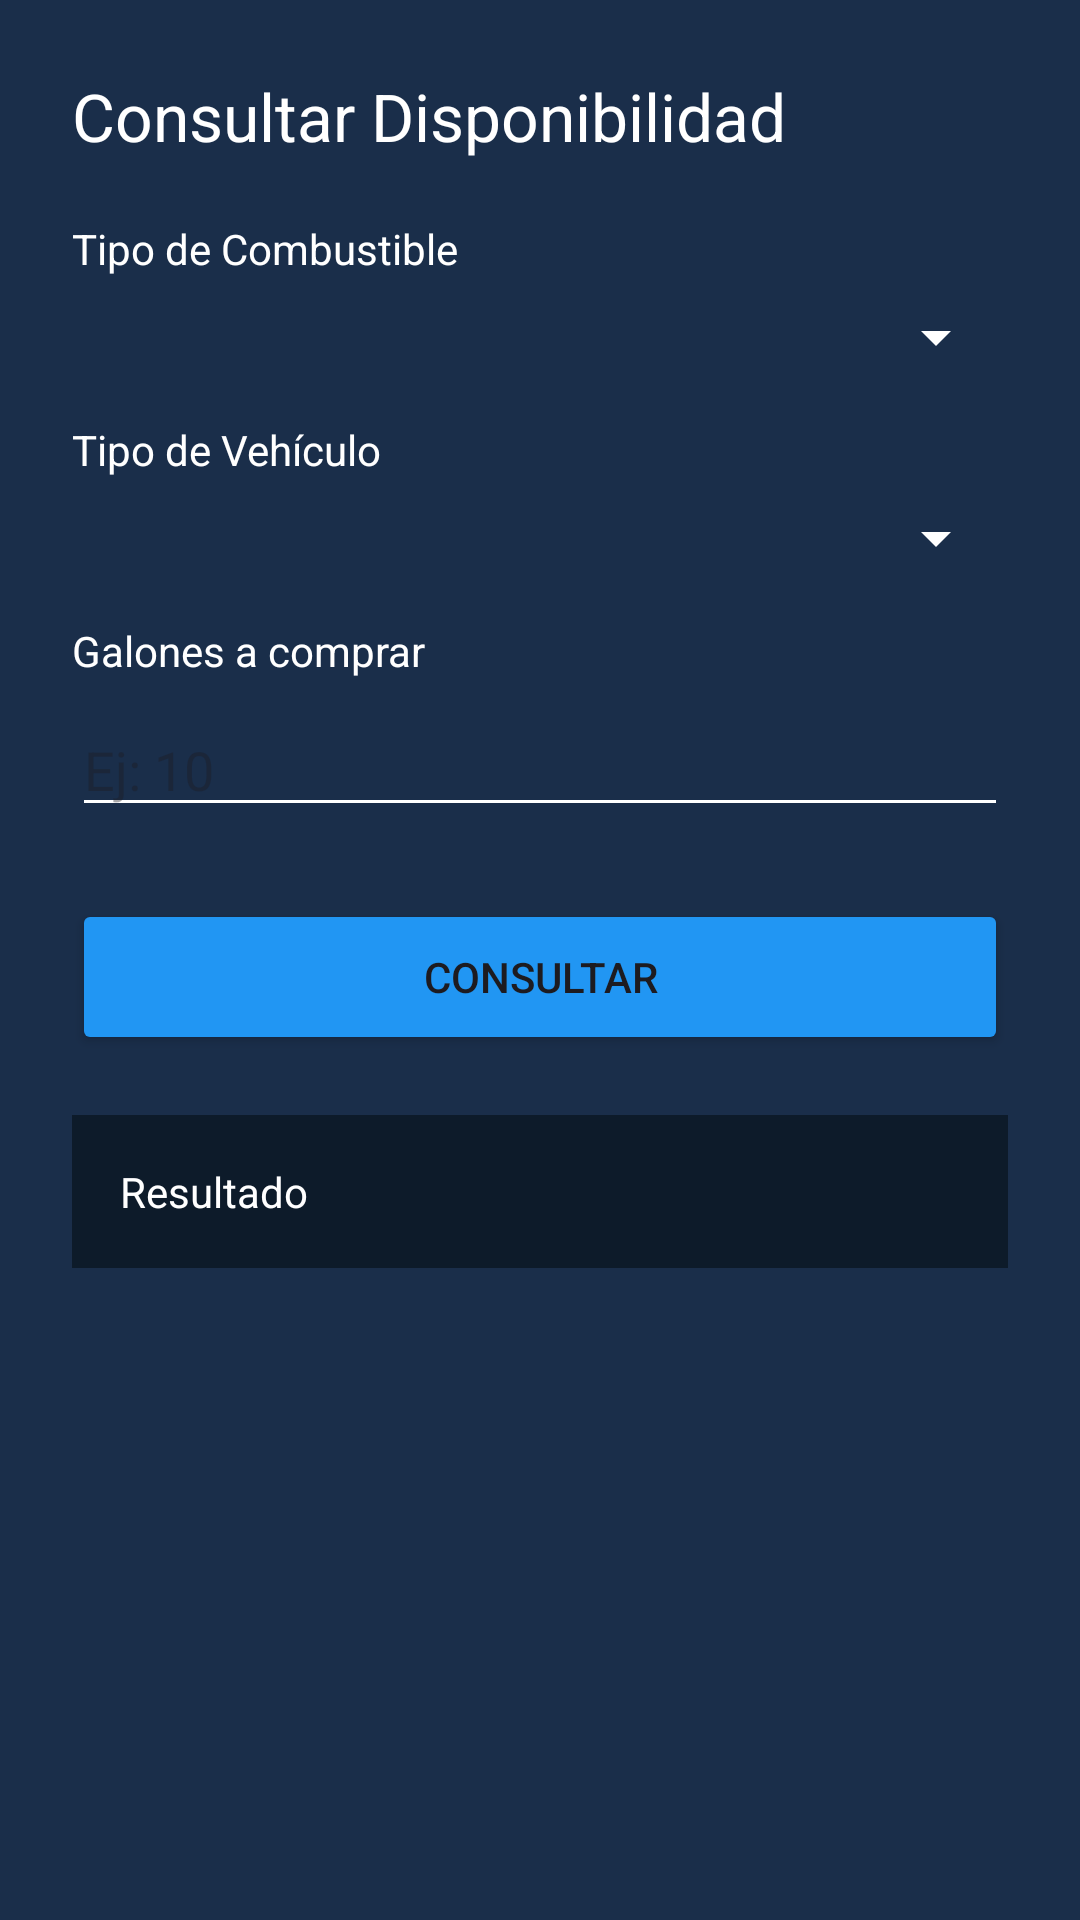

Produce the Android XML layout that renders to this screen, including the resource entries it uses.
<!-- AndroidManifest.xml: application theme Theme.StationAdviser -->
<!-- res/layout/activity_consultar_disponibilidad.xml -->
<?xml version="1.0" encoding="utf-8"?>
<LinearLayout xmlns:android="http://schemas.android.com/apk/res/android"
    android:layout_width="match_parent"
    android:layout_height="match_parent"
    android:orientation="vertical"
    android:padding="24dp"
    android:background="#1A2E4A">

    <ProgressBar
        android:id="@+id/progressBar"
        android:layout_width="wrap_content"
        android:layout_height="wrap_content"
        android:layout_gravity="center"
        android:visibility="gone" />

    <TextView
        android:text="Consultar Disponibilidad"
        android:textSize="22sp"
        android:textColor="#FFFFFF"
        android:layout_marginBottom="20dp"
        android:layout_width="wrap_content"
        android:layout_height="wrap_content"/>

    <TextView
        android:text="Tipo de Combustible"
        android:textColor="#FFFFFF"
        android:layout_marginBottom="8dp"
        android:layout_width="wrap_content"
        android:layout_height="wrap_content"/>

    <Spinner
        android:id="@+id/spinnerTipo"
        android:layout_width="match_parent"
        android:layout_height="wrap_content"
        android:backgroundTint="#FFFFFF"
        android:layout_marginBottom="16dp"/>

    <TextView
        android:text="Tipo de Vehículo"
        android:textColor="#FFFFFF"
        android:layout_marginBottom="8dp"
        android:layout_width="wrap_content"
        android:layout_height="wrap_content"/>

    <Spinner
        android:id="@+id/spinnerTipoVehiculo"
        android:layout_width="match_parent"
        android:layout_height="wrap_content"
        android:backgroundTint="#FFFFFF"
        android:layout_marginBottom="16dp"/>

    <TextView
        android:text="Galones a comprar"
        android:textColor="#FFFFFF"
        android:layout_marginBottom="8dp"
        android:layout_width="wrap_content"
        android:layout_height="wrap_content"/>

    <EditText
        android:id="@+id/editGalones"
        android:hint="Ej: 10"
        android:inputType="numberDecimal"
        android:backgroundTint="#FFFFFF"
        android:layout_width="match_parent"
        android:layout_height="wrap_content"
        android:layout_marginBottom="24dp"/>

    <Button
        android:id="@+id/buttonConsultar"
        android:text="Consultar"
        android:layout_width="match_parent"
        android:layout_height="52dp"
        android:backgroundTint="#2196F3"/>

    <TextView
        android:id="@+id/textResultado"
        android:layout_width="match_parent"
        android:layout_height="wrap_content"
        android:text="Resultado"
        android:textColor="#FFFFFF"
        android:background="#0D1B2A"
        android:padding="16dp"
        android:layout_marginTop="20dp"
        android:lineSpacingExtra="4dp"/>

</LinearLayout>
<!-- resources referenced by this layout -->
<resources>
  <style name="Theme.StationAdviser" parent="Base.Theme.StationAdviser" />
  <style name="Base.Theme.StationAdviser" parent="Theme.Material3.DayNight.NoActionBar">
          
          
      </style>
</resources>
